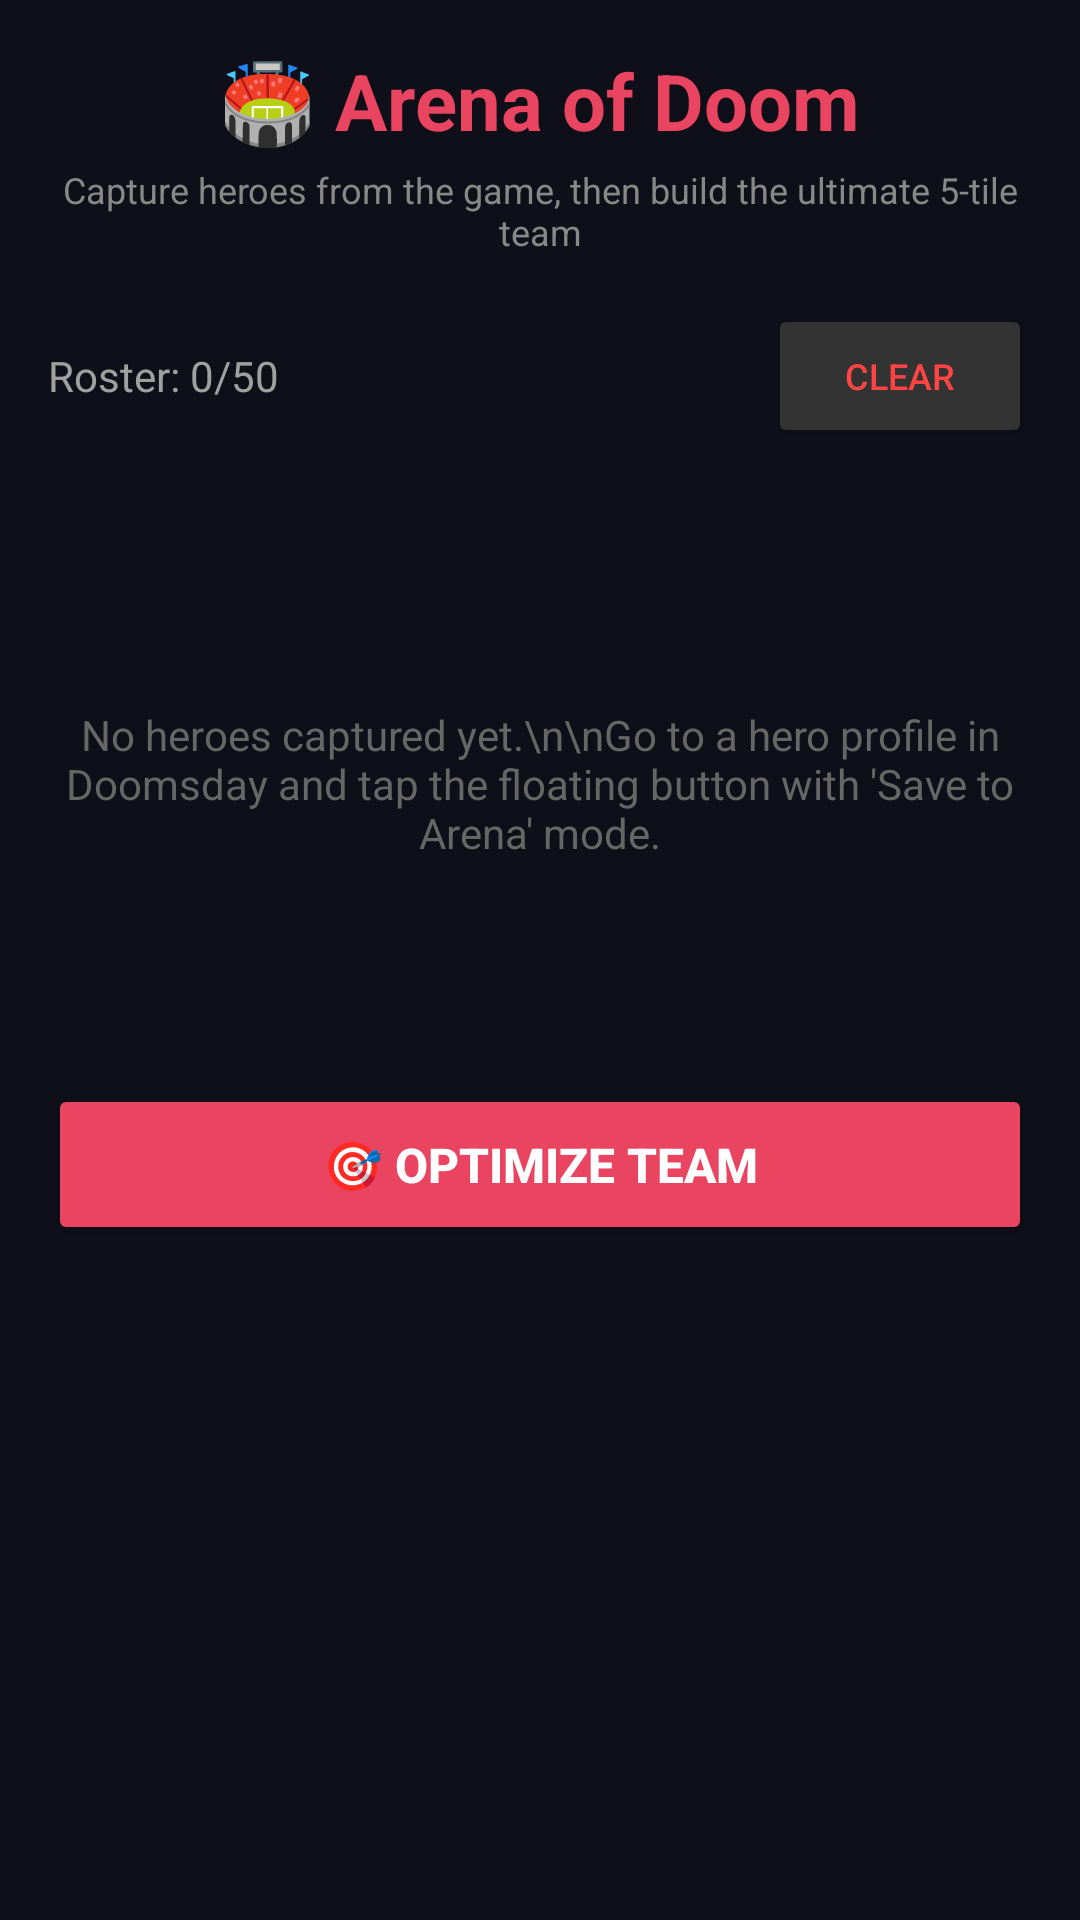

Write the Android layout XML for this screen, with the resource values it uses.
<!-- AndroidManifest.xml: activity theme Theme.AppCompat.Light.DarkActionBar -->
<!-- res/layout/activity_arena_of_doom.xml -->
<?xml version="1.0" encoding="utf-8"?>
<ScrollView xmlns:android="http://schemas.android.com/apk/res/android"
    android:layout_width="match_parent"
    android:layout_height="match_parent"
    android:background="#0f0f1a"
    android:fillViewport="true">

    <LinearLayout
        android:layout_width="match_parent"
        android:layout_height="wrap_content"
        android:orientation="vertical"
        android:padding="16dp">

        <TextView
            android:layout_width="wrap_content"
            android:layout_height="wrap_content"
            android:text="🏟️ Arena of Doom"
            android:textSize="26sp"
            android:textStyle="bold"
            android:textColor="#e94560"
            android:layout_gravity="center_horizontal"
            android:layout_marginBottom="4dp" />

        <TextView
            android:layout_width="wrap_content"
            android:layout_height="wrap_content"
            android:text="Capture heroes from the game, then build the ultimate 5-tile team"
            android:textSize="12sp"
            android:textColor="#888888"
            android:layout_gravity="center_horizontal"
            android:textAlignment="center"
            android:layout_marginBottom="16dp" />

        <LinearLayout
            android:layout_width="match_parent"
            android:layout_height="wrap_content"
            android:orientation="horizontal"
            android:gravity="center_vertical"
            android:layout_marginBottom="12dp">

            <TextView
                android:id="@+id/roster_count"
                android:layout_width="0dp"
                android:layout_height="wrap_content"
                android:layout_weight="1"
                android:text="Roster: 0/50"
                android:textSize="14sp"
                android:textColor="#a0a0a0" />

            <Button
                android:id="@+id/clear_button"
                android:layout_width="wrap_content"
                android:layout_height="wrap_content"
                android:text="Clear"
                android:textSize="12sp"
                android:backgroundTint="#333333"
                android:textColor="#ff4444"
                android:padding="8dp" />
        </LinearLayout>

        <TextView
            android:id="@+id/empty_state"
            android:layout_width="match_parent"
            android:layout_height="200dp"
            android:text="No heroes captured yet.\n\nGo to a hero profile in Doomsday and tap the floating button with 'Save to Arena' mode."
            android:textSize="14sp"
            android:textColor="#666666"
            android:gravity="center"
            android:visibility="visible" />

        <androidx.recyclerview.widget.RecyclerView
            android:id="@+id/roster_recycler"
            android:layout_width="match_parent"
            android:layout_height="wrap_content"
            android:visibility="gone"
            android:layout_marginBottom="16dp" />

        <Button
            android:id="@+id/optimize_button"
            android:layout_width="match_parent"
            android:layout_height="wrap_content"
            android:text="🎯 Optimize Team"
            android:textSize="16sp"
            android:backgroundTint="#e94560"
            android:textColor="#ffffff"
            android:padding="16dp"
            android:textStyle="bold"
            android:layout_marginBottom="16dp" />

        <LinearLayout
            android:id="@+id/result_container"
            android:layout_width="match_parent"
            android:layout_height="wrap_content"
            android:orientation="vertical"
            android:visibility="gone" />

    </LinearLayout>
</ScrollView>
<!-- resources referenced by this layout -->
<resources>

</resources>
